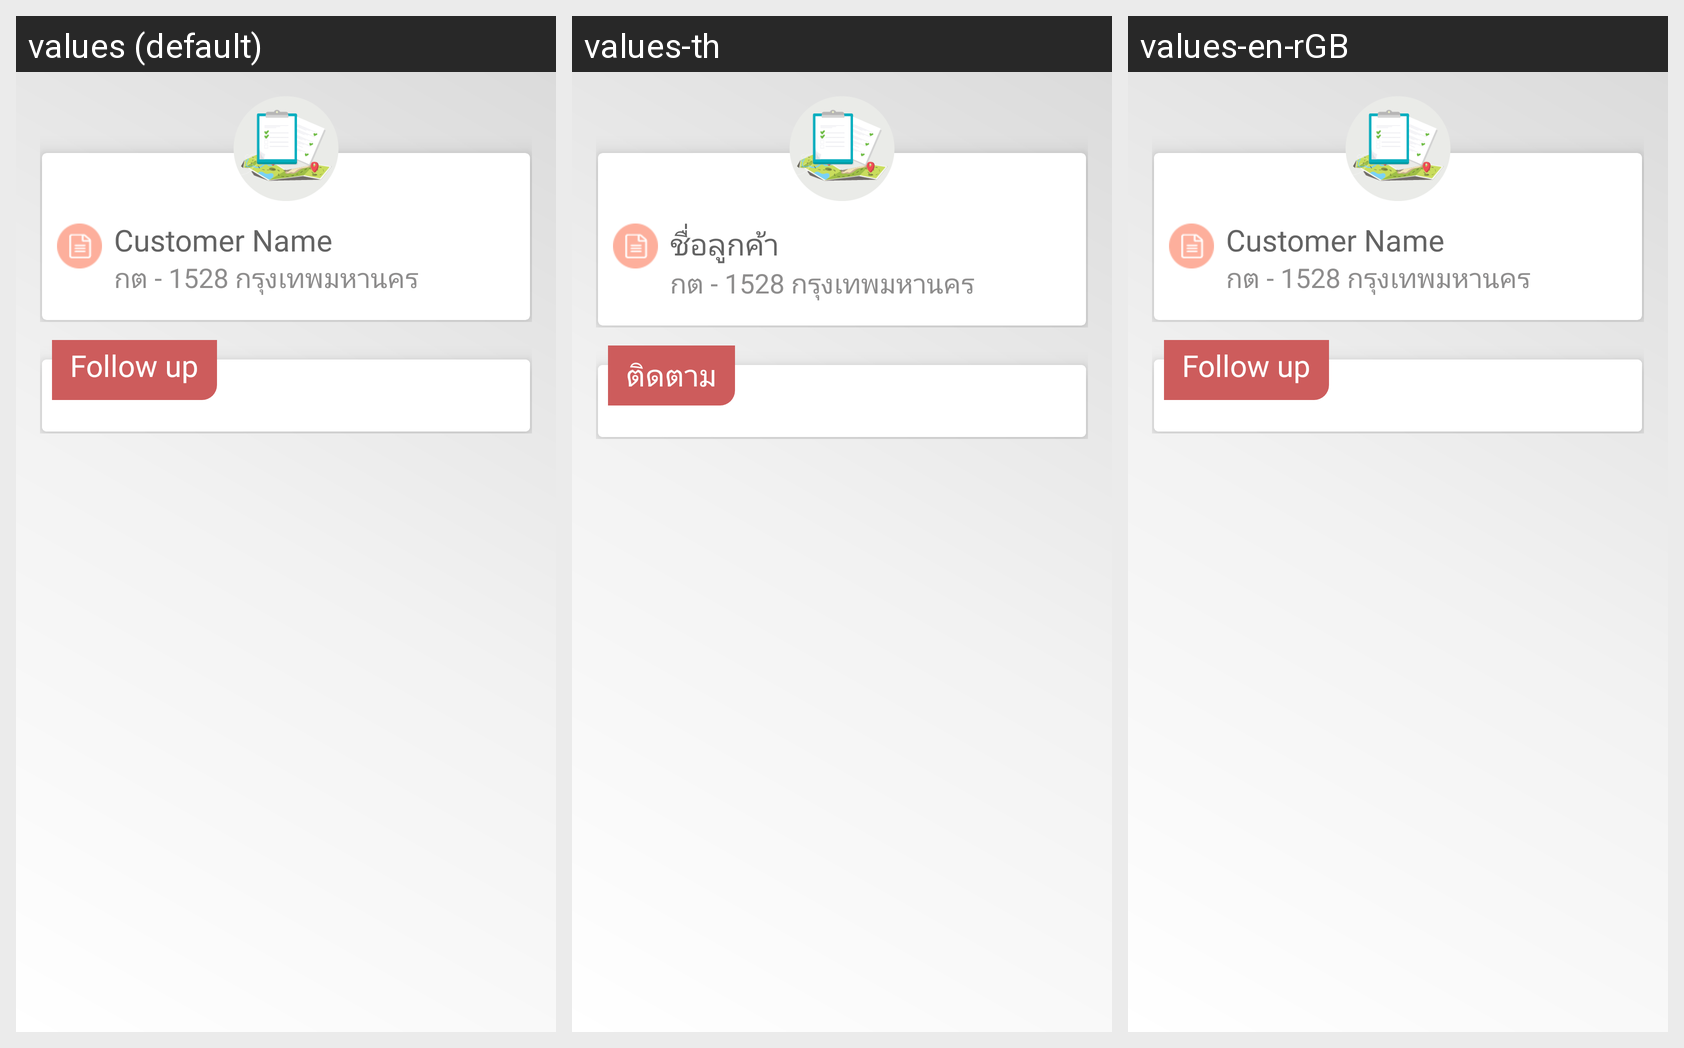

For this localized Android screen grid, give each drawn string resource with its value in every locale shown.
Android screen res/layout/fragment_collect_remark.xml rendered under 3 locales, left to right: values (default), values-th, values-en-rGB. Device: Nexus 5 (rendered at 1080×1920; each locale shown at half size, 540×960, under a caption strip naming it); theme AppTheme.
Strings drawn on this screen, with the default value and each locale's value (text and hints the layout hard-codes, and strings that could not be matched under every locale, appear in the picture but are not listed):

txtCustName
  values: Customer Name
  values-th: ชื่อลูกค้า
  values-en-rGB: Customer Name

follow_up
  values: Follow up
  values-th: ติดตาม
  values-en-rGB: Follow up
